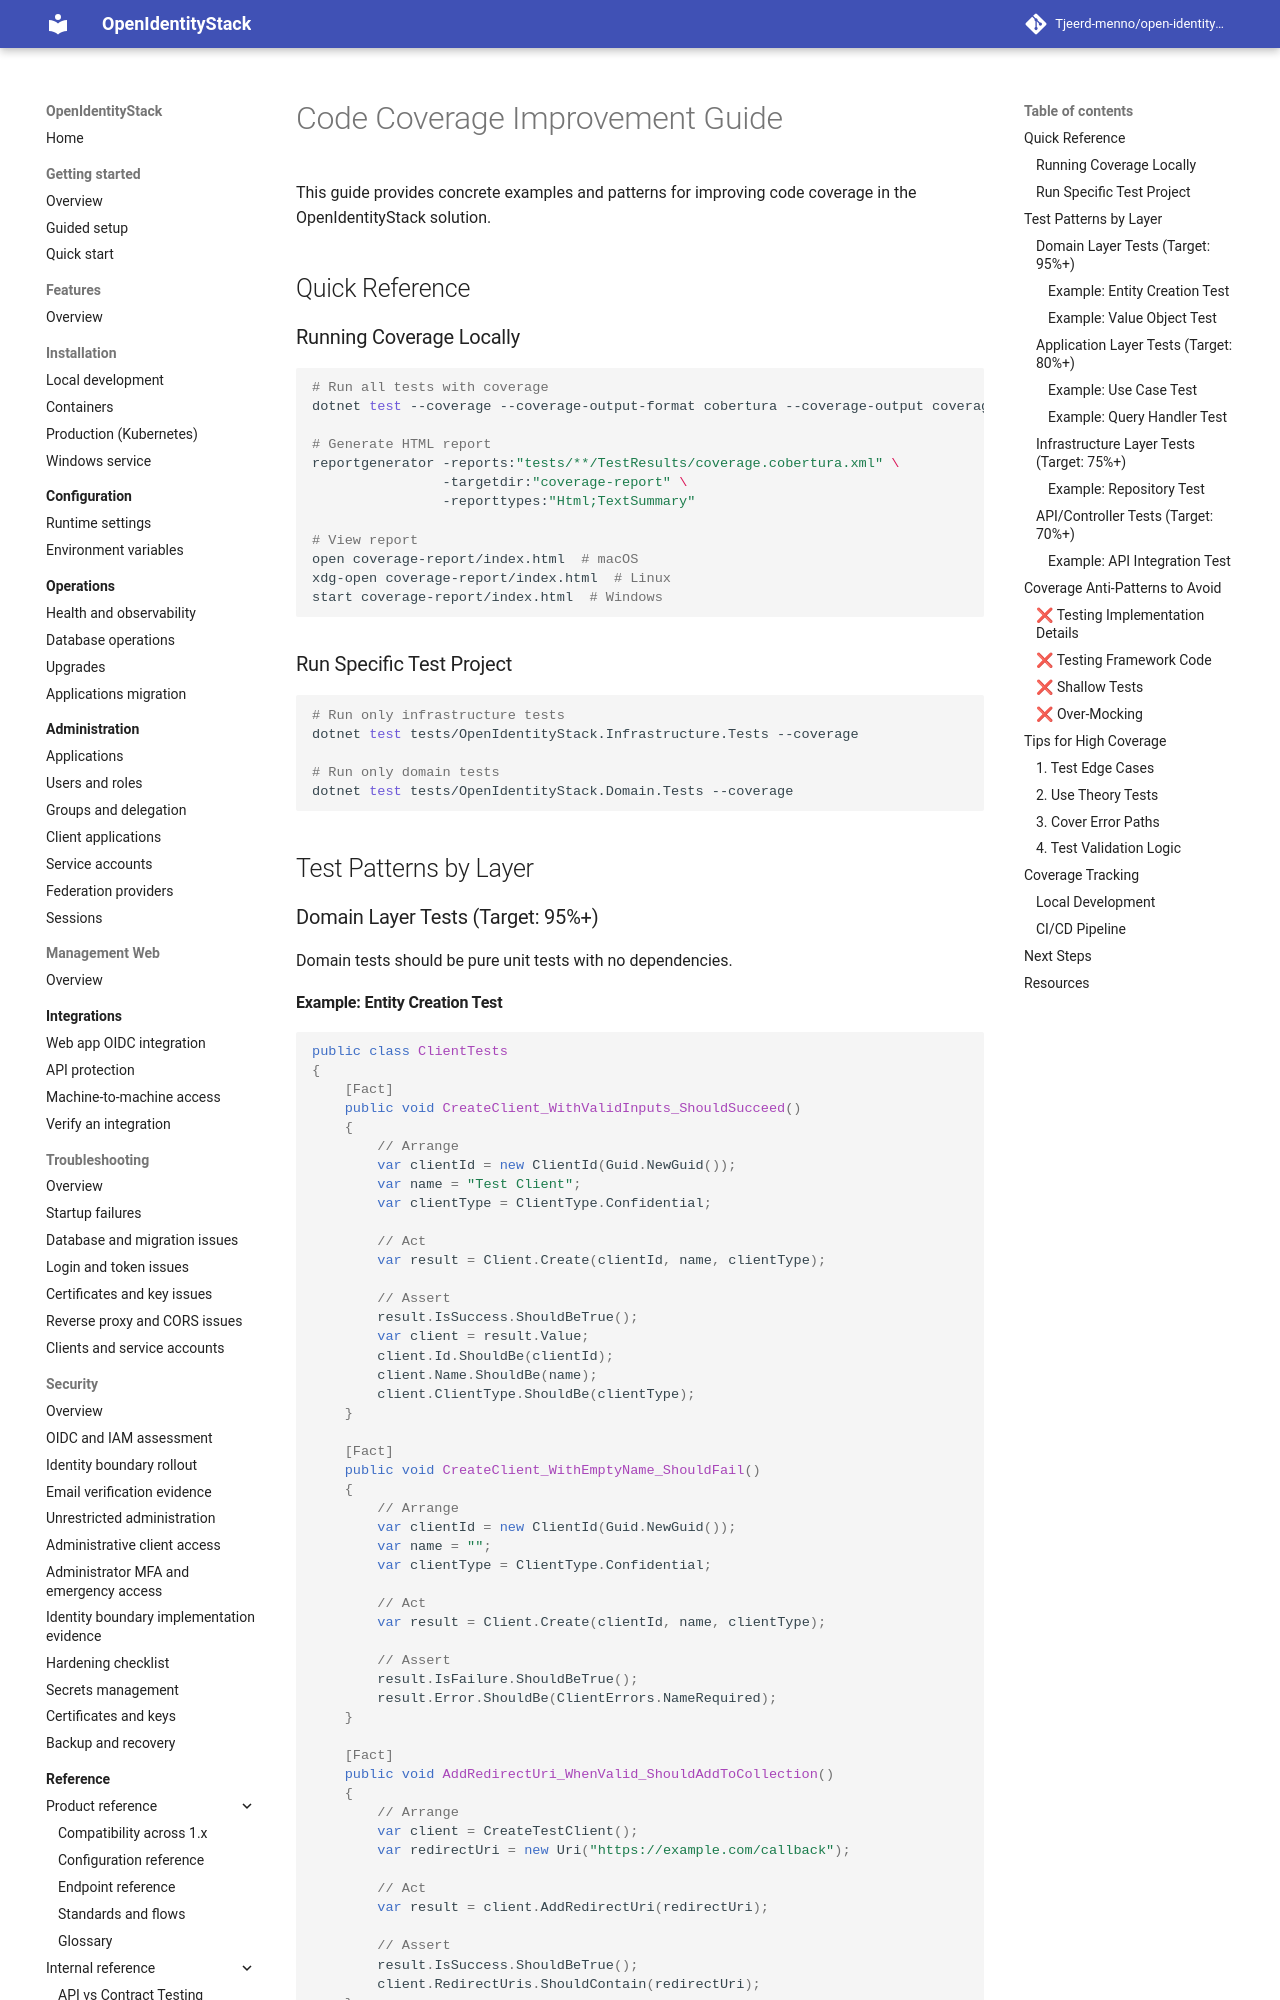

repository: Tjeerd-menno/open-identity-stack · page: reference/CODE_COVERAGE_GUIDE/index.html · generator: mkdocs

# Code Coverage Improvement Guide

This guide provides concrete examples and patterns for improving code coverage in the OpenIdentityStack solution.

## Quick Reference

### Running Coverage Locally

```bash
# Run all tests with coverage
dotnet test --coverage --coverage-output-format cobertura --coverage-output coverage.cobertura.xml

# Generate HTML report
reportgenerator -reports:"tests/**/TestResults/coverage.cobertura.xml" \
                -targetdir:"coverage-report" \
                -reporttypes:"Html;TextSummary"

# View report
open coverage-report/index.html  # macOS
xdg-open coverage-report/index.html  # Linux
start coverage-report/index.html  # Windows
```

### Run Specific Test Project

```bash
# Run only infrastructure tests
dotnet test tests/OpenIdentityStack.Infrastructure.Tests --coverage

# Run only domain tests
dotnet test tests/OpenIdentityStack.Domain.Tests --coverage
```

## Test Patterns by Layer

### Domain Layer Tests (Target: 95%+)

Domain tests should be pure unit tests with no dependencies.

#### Example: Entity Creation Test
```csharp
public class ClientTests
{
    [Fact]
    public void CreateClient_WithValidInputs_ShouldSucceed()
    {
        // Arrange
        var clientId = new ClientId(Guid.NewGuid());
        var name = "Test Client";
        var clientType = ClientType.Confidential;

        // Act
        var result = Client.Create(clientId, name, clientType);

        // Assert
        result.IsSuccess.ShouldBeTrue();
        var client = result.Value;
        client.Id.ShouldBe(clientId);
        client.Name.ShouldBe(name);
        client.ClientType.ShouldBe(clientType);
    }

    [Fact]
    public void CreateClient_WithEmptyName_ShouldFail()
    {
        // Arrange
        var clientId = new ClientId(Guid.NewGuid());
        var name = "";
        var clientType = ClientType.Confidential;

        // Act
        var result = Client.Create(clientId, name, clientType);

        // Assert
        result.IsFailure.ShouldBeTrue();
        result.Error.ShouldBe(ClientErrors.NameRequired);
    }

    [Fact]
    public void AddRedirectUri_WhenValid_ShouldAddToCollection()
    {
        // Arrange
        var client = CreateTestClient();
        var redirectUri = new Uri("https://example.com/callback");

        // Act
        var result = client.AddRedirectUri(redirectUri);

        // Assert
        result.IsSuccess.ShouldBeTrue();
        client.RedirectUris.ShouldContain(redirectUri);
    }

    private Client CreateTestClient()
    {
        var result = Client.Create(
            new ClientId(Guid.NewGuid()),
            "Test Client",
            ClientType.Confidential
        );
        return result.Value;
    }
}
```
